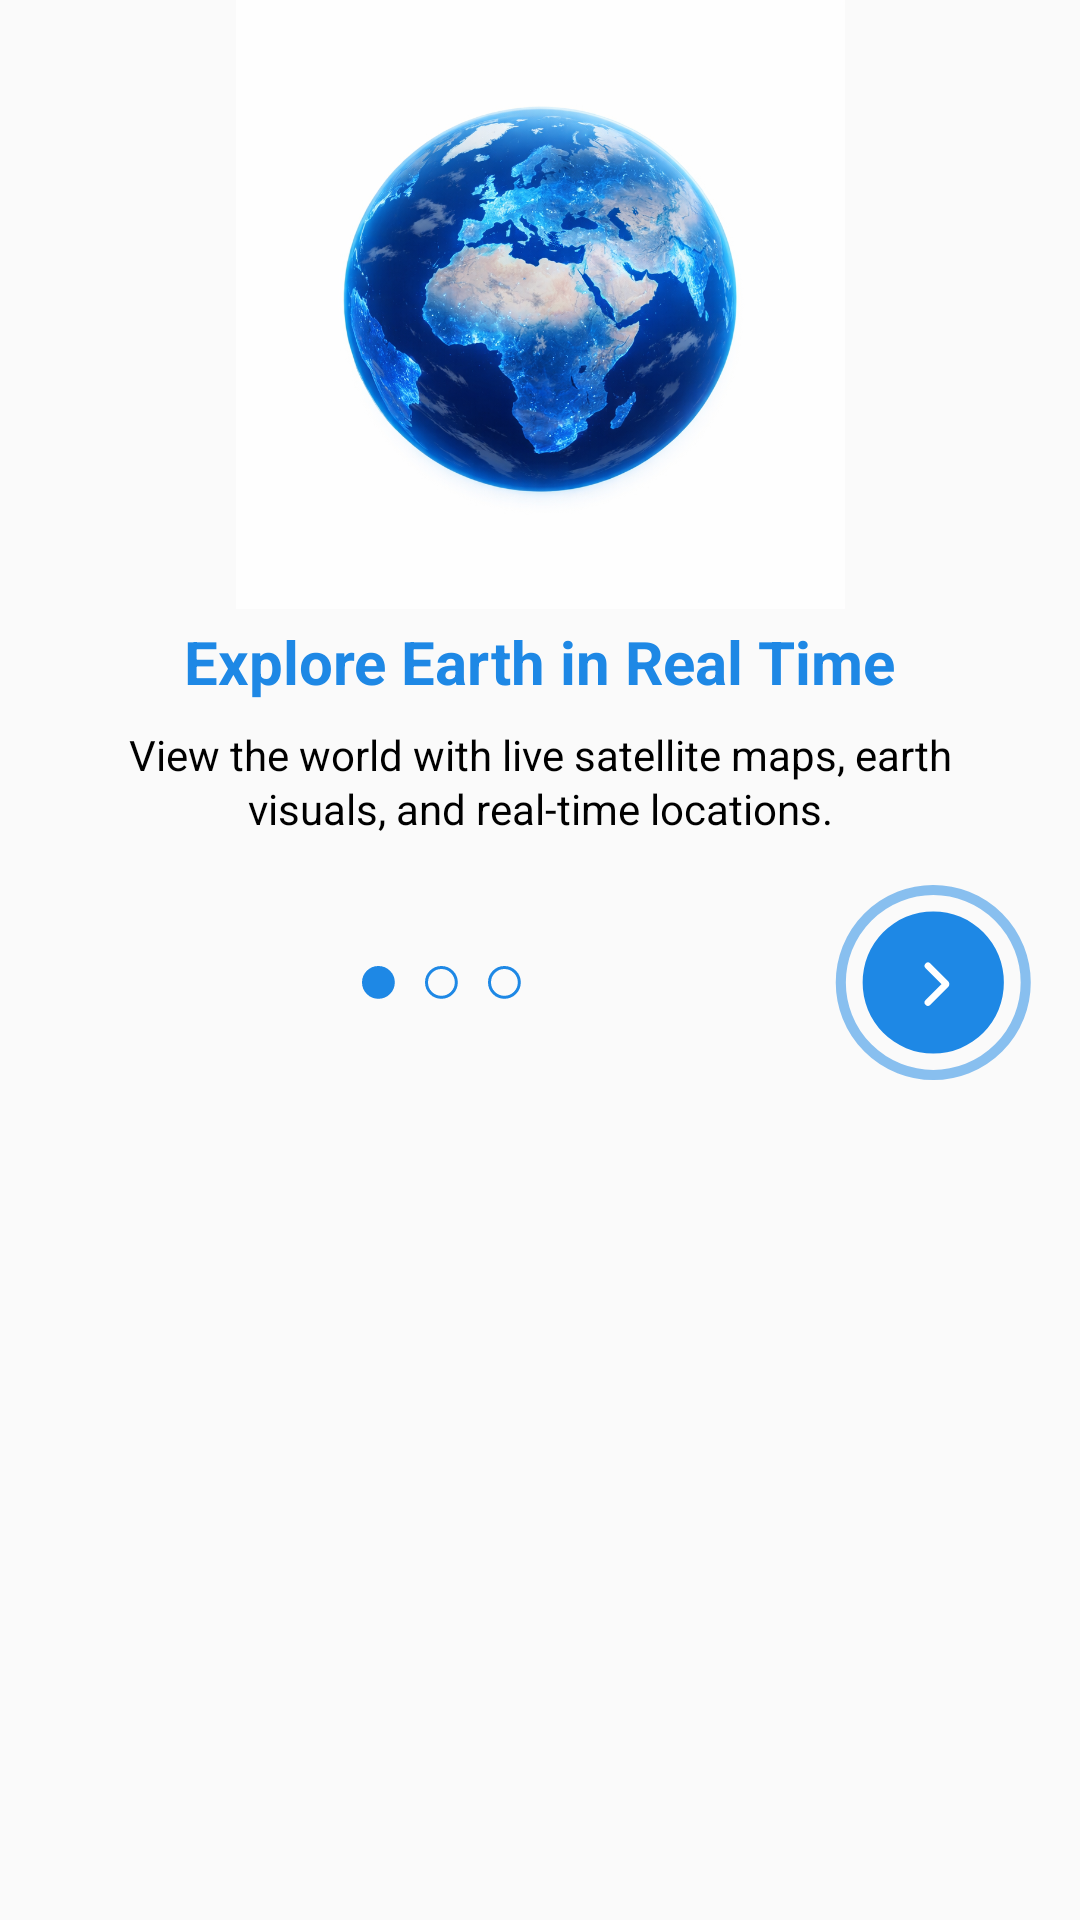

Write the Android layout XML for this screen, with the resource values it uses.
<!-- AndroidManifest.xml: application theme Theme.LiveEarhMapUsman2026 -->
<!-- res/layout/fragment_introfragment1.xml -->
<?xml version="1.0" encoding="utf-8"?>
<RelativeLayout xmlns:android="http://schemas.android.com/apk/res/android"
    xmlns:app="http://schemas.android.com/apk/res-auto"
    android:layout_width="match_parent"
    android:layout_height="match_parent"
    android:background="@android:color/transparent"
    android:orientation="vertical">

    <LinearLayout
        android:layout_width="match_parent"
        android:layout_height="match_parent"
        android:gravity="center"
        android:orientation="vertical">


        <ImageView
            android:layout_width="match_parent"
            android:layout_gravity="center"
            android:src="@drawable/intro_ill_1"
            android:layout_weight="1"
            android:layout_height="0dp"/>


        <TextView
            android:layout_width="wrap_content"
            android:layout_height="wrap_content"
            android:layout_marginTop="4dp"
            android:gravity="center_horizontal"
            android:layout_marginHorizontal="16dp"
            android:textColor="@color/colorPrimary"
            android:text="@string/onboarding_title_1"
            android:textSize="20sp"
            android:layout_marginBottom="8dp"
            android:textStyle="bold"/>

        <TextView
            android:layout_width="wrap_content"
            android:layout_height="wrap_content"
            android:layout_marginHorizontal="32dp"
            android:gravity="center_horizontal"
            android:layout_marginBottom="16dp"
            android:textColor="@color/black"
            android:lineSpacingExtra="1.5sp"
            android:text="@string/onboarding_desc_1"
            android:textSize="14sp" />
        <LinearLayout
            android:id="@+id/idllSKipNext"
            android:layout_width="match_parent"
            android:layout_height="wrap_content"
            android:orientation="horizontal"
            android:paddingStart="16dp"
            android:gravity="center_vertical"
            android:paddingEnd="16dp"
            android:paddingBottom="10dp"
            android:visibility="visible">

            <ImageView
                android:layout_width="0dp"
                android:layout_height="wrap_content"
                android:layout_weight="1"
                android:src="@drawable/dot1"
                app:layout_constraintBottom_toBottomOf="parent"
                app:layout_constraintEnd_toEndOf="parent"
                app:layout_constraintStart_toStartOf="parent"
                app:layout_constraintTop_toTopOf="parent" />
            <androidx.appcompat.widget.AppCompatImageView
                android:id="@+id/btn_next"
                android:layout_width="wrap_content"
                android:layout_height="wrap_content"
                android:src="@drawable/nextbtnround" />

        </LinearLayout>

        <FrameLayout
            android:id="@+id/framelayoutnative"
            android:layout_width="match_parent"
            android:layout_height="270dp"
            android:visibility="visible">

        </FrameLayout>
    </LinearLayout>


</RelativeLayout>
<!-- resources referenced by this layout -->
<resources>
  <color name="black">#FF000000</color>
  <color name="colorPrimary">#1E88E5</color>
  <!-- drawable dot1 (drawable) -->
  <vector xmlns:android="http://schemas.android.com/apk/res/android"
      android:width="53dp"
      android:height="11dp"
      android:viewportWidth="53"
      android:viewportHeight="11">
      <path
          android:strokeWidth="1"
          android:pathData="M47.467,5.467m-4.967,0a4.967,4.967 0,1 1,9.935 0a4.967,4.967 0,1 1,-9.935 0"
          android:fillColor="#00000000"
          android:strokeColor="@color/colorPrimary"/>
      <path
          android:pathData="M5.467,5.467m-5.467,0a5.467,5.467 0,1 1,10.935 0a5.467,5.467 0,1 1,-10.935 0"
          android:fillColor="@color/colorPrimary"/>
      <path
          android:strokeWidth="1"
          android:pathData="M26.467,5.467m-4.967,0a4.967,4.967 0,1 1,9.935 0a4.967,4.967 0,1 1,-9.935 0"
          android:fillColor="#00000000"
          android:strokeColor="@color/colorPrimary"/>
  </vector>
  <!-- drawable intro_ill_1: png bitmap (drawable, 680511 bytes) -->
  <!-- drawable nextbtnround (drawable) -->
  <vector xmlns:android="http://schemas.android.com/apk/res/android"
      android:width="66dp"
      android:height="65dp"
      android:viewportWidth="66"
      android:viewportHeight="65">
    <path
        android:pathData="M33.086,32.5m-30.819,0a30.819,30.819 0,1 1,61.638 0a30.819,30.819 0,1 1,-61.638 0"
        android:strokeAlpha="0.52"
        android:strokeWidth="3.36207"
        android:fillColor="#00000000"
        android:strokeColor="@color/colorPrimary"/>
    <group>
      <clip-path
          android:pathData="M33.086,0h32.5v32.5h-32.5z"/>
    </group>
    <path
        android:pathData="M33.086,32.5m-23.535,0a23.535,23.535 0,1 1,47.069 0a23.535,23.535 0,1 1,-47.069 0"
        android:fillColor="@color/colorPrimary"/>
    <path
        android:pathData="M31.318,26.945L37.265,32.892C37.353,32.98 37.353,33.122 37.265,33.209L31.318,39.157"
        android:strokeWidth="2.24138"
        android:fillColor="#00000000"
        android:strokeColor="#ffffff"
        android:strokeLineCap="round"/>
  </vector>
  <string name="onboarding_desc_1">
          View the world with live satellite maps, earth visuals, and real-time locations.
      </string>
  <string name="onboarding_title_1">Explore Earth in Real Time</string>
  <style name="Theme.LiveEarhMapUsman2026" parent="Theme.AppCompat.Light.NoActionBar">
          
      </style>
</resources>
